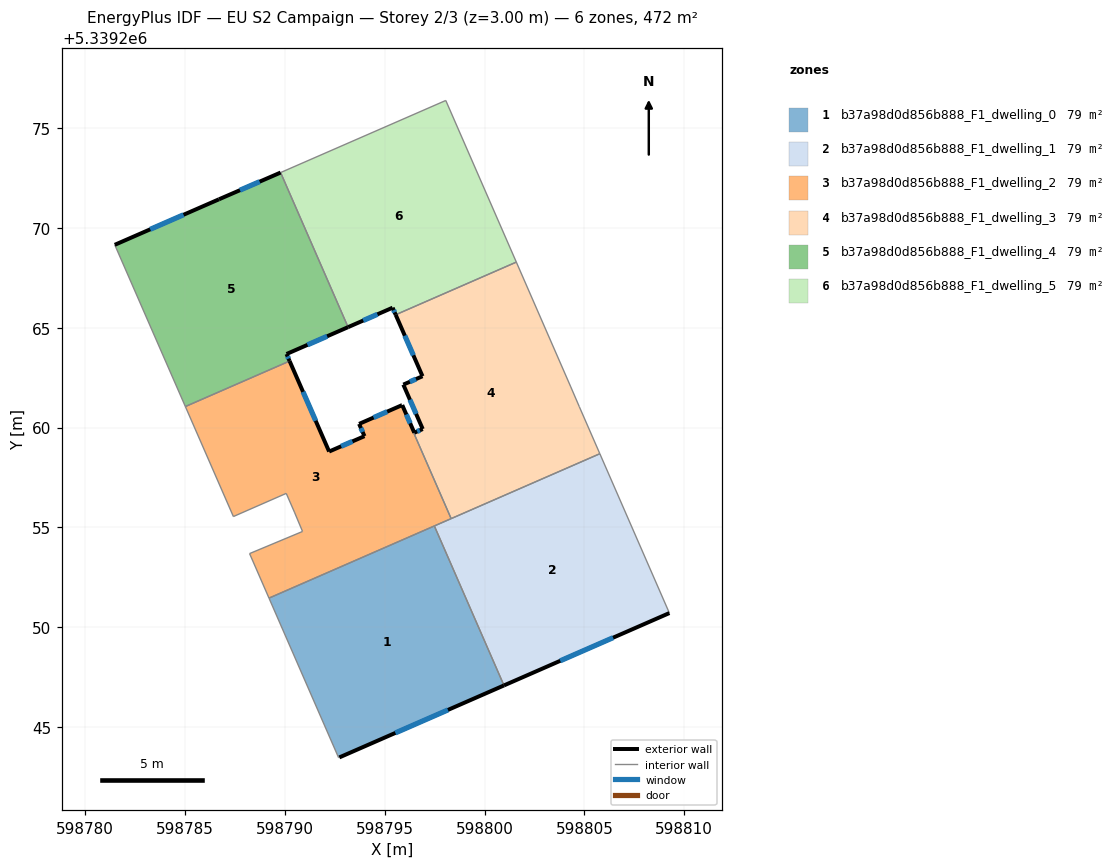
=== STOREY PLAN SPEC (per zone: floor XY polygon, exterior-wall plan segments, windows/doors) ===
zone 1: b37a98d0d856b888_F1_dwelling_0  (78.7 m²)
  floor: (598797.49, 5339255.08) (598800.97, 5339247.09) (598792.73, 5339243.49) (598792.69, 5339243.48) (598789.21, 5339251.46)
  exterior wall: (598792.73, 5339243.49) – (598800.97, 5339247.09)  [9.0 m]
    window: (598795.54, 5339244.71) – (598798.17, 5339245.87)  [2.8 m²]
  interior walls: 4
zone 2: b37a98d0d856b888_F1_dwelling_1  (78.7 m²)
  floor: (598805.77, 5339258.69) (598809.22, 5339250.78) (598809.26, 5339250.71) (598800.97, 5339247.09) (598797.49, 5339255.08)
  exterior wall: (598800.97, 5339247.09) – (598809.26, 5339250.71)  [9.0 m]
    window: (598803.79, 5339248.32) – (598806.44, 5339249.48)  [2.8 m²]
  interior walls: 5
zone 3: b37a98d0d856b888_F1_dwelling_2  (78.7 m²)
  floor: (598795.85, 5339261.12) (598798.33, 5339255.44) (598789.21, 5339251.46) (598788.24, 5339253.69) (598790.89, 5339254.80) (598790.48, 5339255.77) (598790.07, 5339256.71) (598787.43, 5339255.55) (598785.02, 5339261.05) (598790.24, 5339263.33) (598792.22, 5339258.80) (598793.99, 5339259.57) (598793.72, 5339260.18)
  exterior wall: (598792.22, 5339258.80) – (598790.24, 5339263.33)  [4.9 m]
    window: (598791.55, 5339260.34) – (598790.92, 5339261.79)  [1.5 m²]
  exterior wall: (598793.99, 5339259.57) – (598792.22, 5339258.80)  [1.9 m]
    window: (598793.39, 5339259.31) – (598792.82, 5339259.06)  [0.6 m²]
  exterior wall: (598793.72, 5339260.18) – (598793.99, 5339259.57)  [0.7 m]
    window: (598793.81, 5339259.98) – (598793.90, 5339259.78)  [0.2 m²]
  exterior wall: (598795.85, 5339261.12) – (598793.72, 5339260.18)  [2.3 m]
    window: (598795.13, 5339260.80) – (598794.45, 5339260.50)  [0.7 m²]
  interior walls: 10
zone 4: b37a98d0d856b888_F1_dwelling_3  (78.7 m²)
  floor: (598801.59, 5339268.29) (598804.32, 5339262.04) (598804.75, 5339261.04) (598805.77, 5339258.69) (598798.33, 5339255.44) (598795.85, 5339261.12) (598795.88, 5339261.13) (598796.48, 5339259.74) (598796.91, 5339259.93) (598795.94, 5339262.15) (598796.90, 5339262.57) (598795.55, 5339265.65)
  exterior wall: (598796.48, 5339259.74) – (598795.88, 5339261.13)  [1.5 m]
    window: (598796.28, 5339260.21) – (598796.09, 5339260.66)  [0.5 m²]
  exterior wall: (598796.91, 5339259.93) – (598796.48, 5339259.74)  [0.5 m]
    window: (598796.76, 5339259.87) – (598796.63, 5339259.81)  [0.1 m²]
  exterior wall: (598795.94, 5339262.15) – (598796.91, 5339259.93)  [2.4 m]
    window: (598796.27, 5339261.40) – (598796.58, 5339260.68)  [0.7 m²]
  exterior wall: (598796.90, 5339262.57) – (598795.94, 5339262.15)  [1.0 m]
    window: (598796.57, 5339262.43) – (598796.26, 5339262.29)  [0.3 m²]
  exterior wall: (598795.55, 5339265.65) – (598796.90, 5339262.57)  [3.4 m]
    window: (598796.01, 5339264.60) – (598796.44, 5339263.62)  [1.0 m²]
  exterior wall: (598795.88, 5339261.13) – (598795.85, 5339261.12)  [0.0 m]
  interior walls: 6
zone 5: b37a98d0d856b888_F1_dwelling_4  (78.7 m²)
  floor: (598789.79, 5339272.77) (598793.17, 5339265.03) (598790.09, 5339263.68) (598790.24, 5339263.33) (598785.02, 5339261.05) (598781.49, 5339269.15) (598786.71, 5339271.43)
  exterior wall: (598790.09, 5339263.68) – (598793.17, 5339265.03)  [3.4 m]
    window: (598791.14, 5339264.14) – (598792.12, 5339264.57)  [1.0 m²]
  exterior wall: (598790.24, 5339263.33) – (598790.09, 5339263.68)  [0.4 m]
    window: (598790.19, 5339263.45) – (598790.14, 5339263.56)  [0.1 m²]
  exterior wall: (598786.71, 5339271.43) – (598781.49, 5339269.15)  [5.7 m]
    window: (598784.93, 5339270.65) – (598783.26, 5339269.93)  [1.7 m²]
  exterior wall: (598789.79, 5339272.77) – (598786.71, 5339271.43)  [3.4 m]
    window: (598788.74, 5339272.31) – (598787.76, 5339271.89)  [1.0 m²]
  interior walls: 3
zone 6: b37a98d0d856b888_F1_dwelling_5  (78.7 m²)
  floor: (598798.06, 5339276.38) (598801.59, 5339268.29) (598795.55, 5339265.65) (598795.40, 5339266.00) (598793.17, 5339265.03) (598789.79, 5339272.77)
  exterior wall: (598795.40, 5339266.00) – (598795.55, 5339265.65)  [0.4 m]
    window: (598795.45, 5339265.88) – (598795.50, 5339265.77)  [0.1 m²]
  exterior wall: (598793.17, 5339265.03) – (598795.40, 5339266.00)  [2.4 m]
    window: (598793.93, 5339265.36) – (598794.64, 5339265.67)  [0.7 m²]
  interior walls: 4

=== DERIVED (storey summary) ===
Building: EU S2 Campaign
Storey: 2 of 3  (floor level z = 3.00 m)
Storey gross floor area: 472.3 m²
Zones on this storey: 6
  - b37a98d0d856b888_F1_dwelling_0: floor 78.7 m²; exterior wall 9.0 m (27.0 m²); 1 window(s) 2.8 m²; WWR 10.2%
  - b37a98d0d856b888_F1_dwelling_1: floor 78.7 m²; exterior wall 9.0 m (27.1 m²); 1 window(s) 2.8 m²; WWR 10.2%
  - b37a98d0d856b888_F1_dwelling_2: floor 78.7 m²; exterior wall 9.9 m (29.6 m²); 4 window(s) 3.0 m²; WWR 10.2%
  - b37a98d0d856b888_F1_dwelling_3: floor 78.7 m²; exterior wall 8.8 m (26.5 m²); 5 window(s) 2.7 m²; WWR 10.2%
  - b37a98d0d856b888_F1_dwelling_4: floor 78.7 m²; exterior wall 12.8 m (38.4 m²); 4 window(s) 3.9 m²; WWR 10.2%
  - b37a98d0d856b888_F1_dwelling_5: floor 78.7 m²; exterior wall 2.8 m (8.5 m²); 2 window(s) 0.9 m²; WWR 10.2%
Zone adjacency (shared interzone walls):
  - b37a98d0d856b888_F1_dwelling_0 ↔ b37a98d0d856b888_F1_dwelling_1
  - b37a98d0d856b888_F1_dwelling_0 ↔ b37a98d0d856b888_F1_dwelling_2
  - b37a98d0d856b888_F1_dwelling_1 ↔ b37a98d0d856b888_F1_dwelling_2
  - b37a98d0d856b888_F1_dwelling_1 ↔ b37a98d0d856b888_F1_dwelling_3
  - b37a98d0d856b888_F1_dwelling_2 ↔ b37a98d0d856b888_F1_dwelling_3
  - b37a98d0d856b888_F1_dwelling_2 ↔ b37a98d0d856b888_F1_dwelling_4
  - b37a98d0d856b888_F1_dwelling_3 ↔ b37a98d0d856b888_F1_dwelling_5
  - b37a98d0d856b888_F1_dwelling_4 ↔ b37a98d0d856b888_F1_dwelling_5